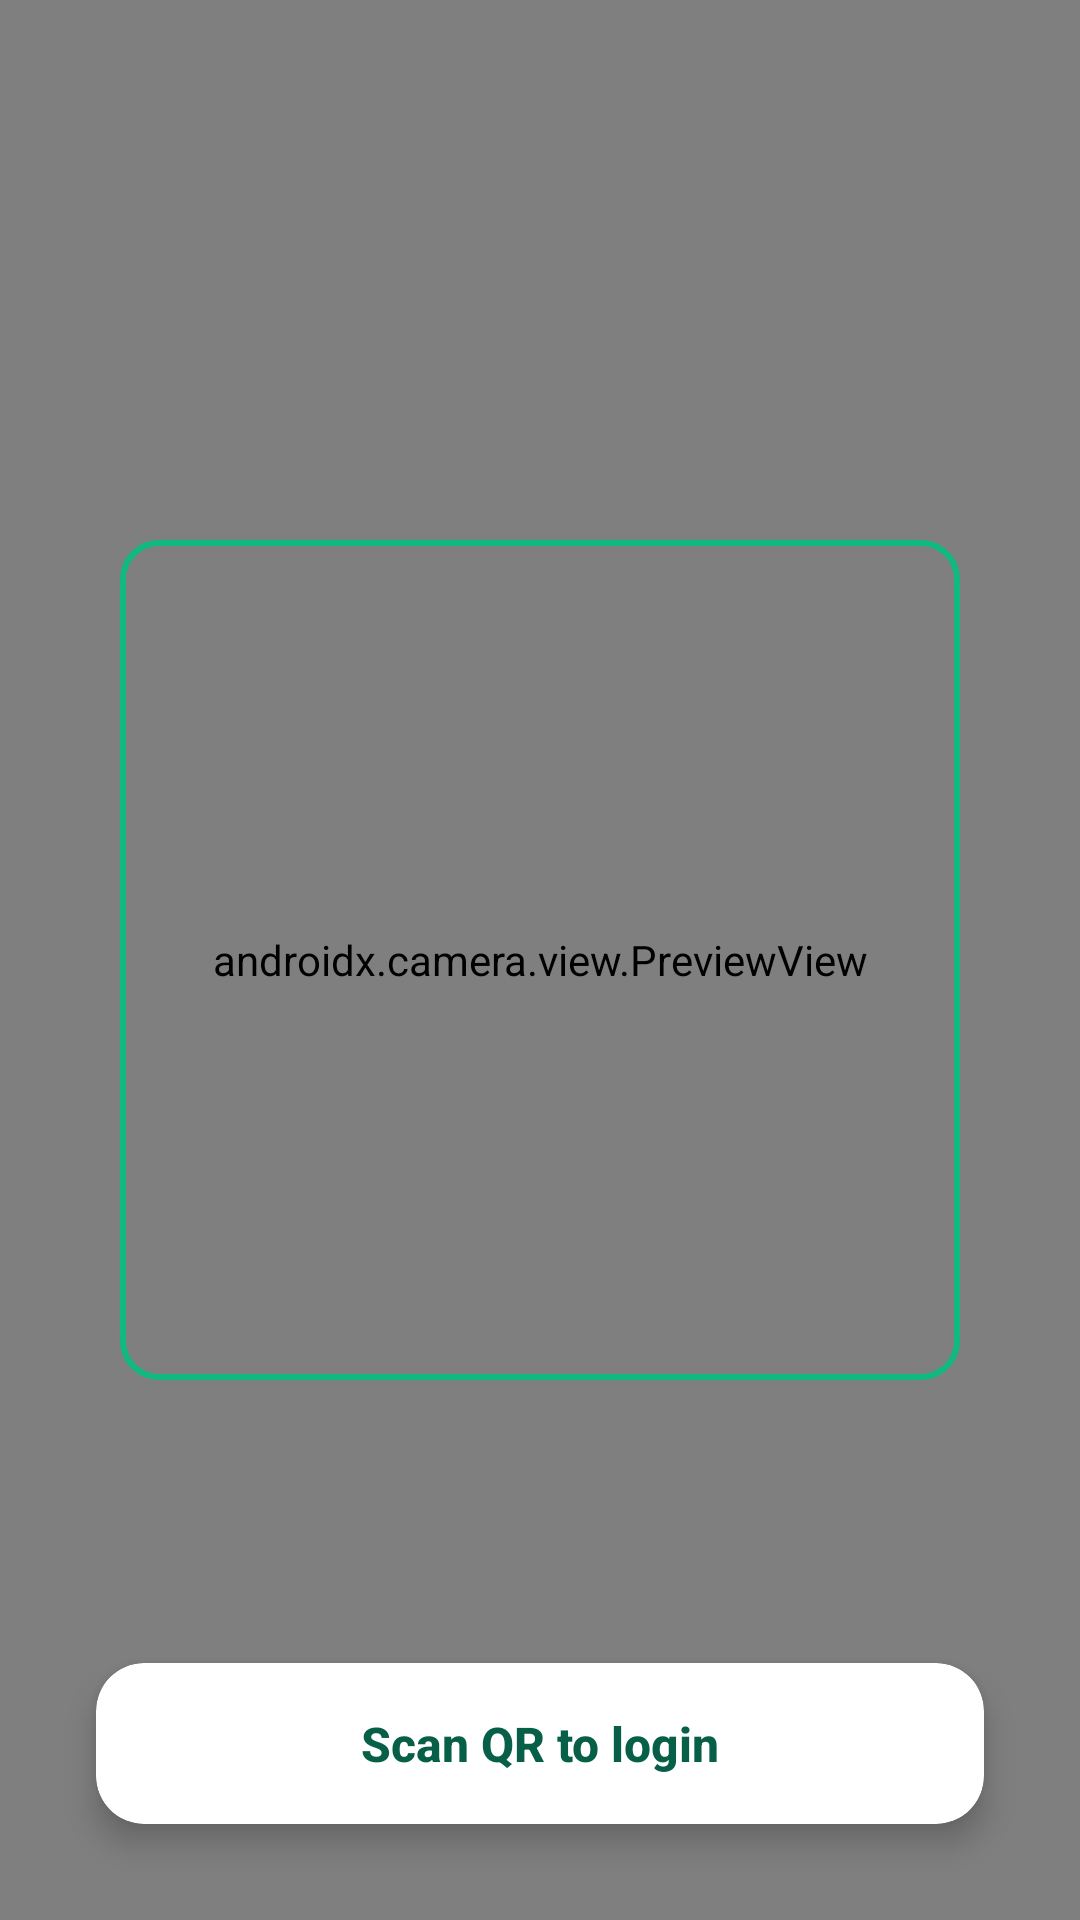

Android layout source for this screen:
<!-- AndroidManifest.xml: application theme Theme.MyApplication -->
<!-- res/layout/activity_qr_login.xml -->
<?xml version="1.0" encoding="utf-8"?>
<androidx.constraintlayout.widget.ConstraintLayout
    xmlns:android="http://schemas.android.com/apk/res/android"
    xmlns:app="http://schemas.android.com/apk/res-auto"
    android:layout_width="match_parent"
    android:layout_height="match_parent"
    android:forceDarkAllowed="false">

    <androidx.camera.view.PreviewView
        android:id="@+id/previewView"
        android:layout_width="0dp"
        android:layout_height="0dp"
        android:keepScreenOn="true"
        app:layout_constraintTop_toTopOf="parent"
        app:layout_constraintBottom_toBottomOf="parent"
        app:layout_constraintStart_toStartOf="parent"
        app:layout_constraintEnd_toEndOf="parent" />

    <View
        android:id="@+id/scanBox"
        android:layout_width="280dp"
        android:layout_height="280dp"
        android:background="@drawable/scan_box_border"
        app:layout_constraintTop_toTopOf="parent"
        app:layout_constraintBottom_toBottomOf="parent"
        app:layout_constraintStart_toStartOf="parent"
        app:layout_constraintEnd_toEndOf="parent" />

    <androidx.cardview.widget.CardView
        android:layout_width="0dp"
        android:layout_height="wrap_content"
        android:layout_marginStart="32dp"
        android:layout_marginEnd="32dp"
        android:layout_marginBottom="32dp"
        app:cardCornerRadius="16dp"
        app:cardElevation="6dp"
        app:cardBackgroundColor="#FFFFFF"
        app:layout_constraintBottom_toBottomOf="parent"
        app:layout_constraintStart_toStartOf="parent"
        app:layout_constraintEnd_toEndOf="parent">

        <TextView
            android:id="@+id/tvHint"
            android:layout_width="match_parent"
            android:layout_height="wrap_content"
            android:text="Scan QR to login"
            android:textColor="#065F46"
            android:textSize="16sp"
            android:textStyle="bold"
            android:gravity="center"
            android:padding="16dp"
            android:fontFamily="sans-serif-medium"/>
    </androidx.cardview.widget.CardView>

    <ProgressBar
        android:id="@+id/progress"
        android:layout_width="wrap_content"
        android:layout_height="wrap_content"
        android:visibility="gone"
        android:indeterminateTint="#10B981"
        android:layout_margin="16dp"
        app:layout_constraintTop_toTopOf="parent"
        app:layout_constraintEnd_toEndOf="parent"/>

</androidx.constraintlayout.widget.ConstraintLayout>
<!-- resources referenced by this layout -->
<resources>
  <!-- drawable scan_box_border (drawable) -->
  <?xml version="1.0" encoding="utf-8"?>
  <layer-list xmlns:android="http://schemas.android.com/apk/res/android">
      
      <item>
          <shape android:shape="rectangle">
              <solid android:color="@android:color/transparent"/>
              <stroke
                  android:width="2dp"
                  android:color="#10B981"/>
              <corners android:radius="12dp"/>
          </shape>
      </item>
  </layer-list>
  <style name="Theme.MyApplication" parent="Theme.MaterialComponents.Light.NoActionBar">
          
          <item name="colorPrimary">@color/ormeco_green</item>
          <item name="colorPrimaryVariant">@color/ormeco_green_dark</item>
          <item name="colorOnPrimary">@color/white</item>
          
          <item name="colorSecondary">@color/ormeco_green_light</item>
          <item name="colorSecondaryVariant">@color/ormeco_green</item>
          <item name="colorOnSecondary">@color/black</item>
          
          <item name="android:statusBarColor">?attr/colorPrimaryVariant</item>
          <item name="android:navigationBarColor">@color/app_surface</item>
          <item name="android:windowBackground">@color/app_background</item>
          <item name="android:colorAccent">@color/ormeco_green</item>
          <item name="android:textColorPrimary">@color/app_text_primary</item>
          <item name="android:textColorSecondary">@color/app_text_secondary</item>
          <item name="android:windowLightStatusBar">false</item>
          <item name="android:windowLightNavigationBar" tools:targetApi="o_mr1">true</item>
          <item name="android:forceDarkAllowed" tools:targetApi="q">false</item>
      </style>
  <color name="ormeco_green">#047857</color>
  <color name="ormeco_green_dark">#064E3B</color>
  <color name="white">#FFFFFFFF</color>
  <color name="ormeco_green_light">#D1FAE5</color>
  <color name="black">#FF000000</color>
  <color name="app_surface">#FFFFFFFF</color>
  <color name="app_background">#FAFFFE</color>
  <color name="app_text_primary">#111827</color>
  <color name="app_text_secondary">#6B7280</color>
</resources>
